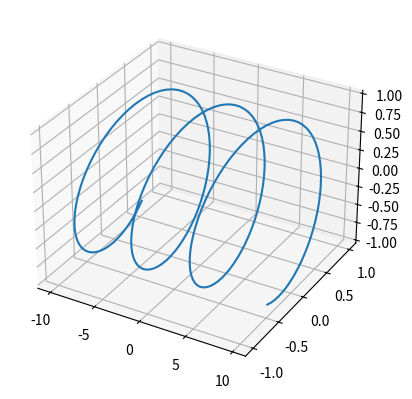

Python code for this plot:
import numpy as np
import matplotlib.pyplot as plt
    
n = np.arange(-10, 10, 0.1)
sin = np.sin(n)
cos = np.cos(n)
    
axes = plt.axes(projection="3d")
axes.plot(n, sin, cos)
plt.show()
